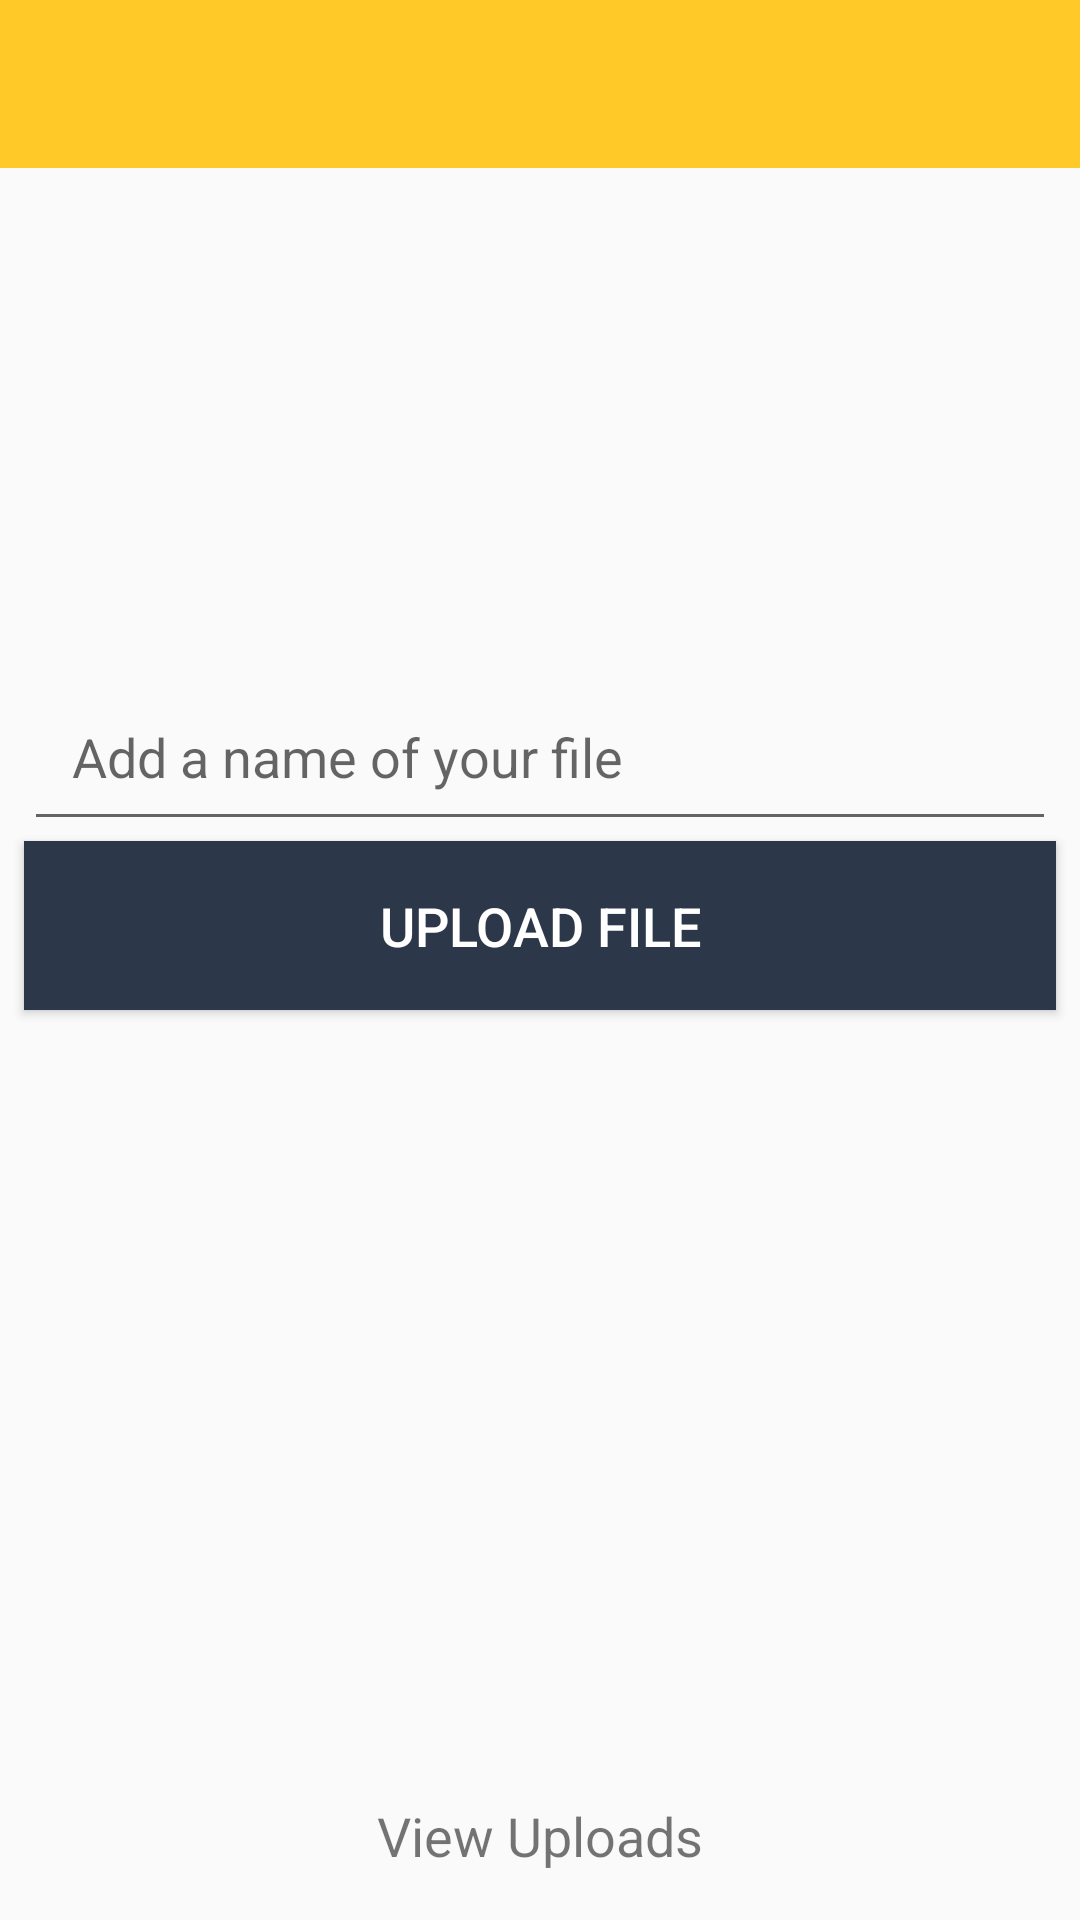

Here is an Android app screen rendered from its layout file. Give the layout XML and the strings, colors and styles it references.
<!-- AndroidManifest.xml: application theme AppTheme -->
<!-- res/layout/activity_new_file.xml -->
<?xml version="1.0" encoding="utf-8"?>
<android.support.constraint.ConstraintLayout xmlns:android="http://schemas.android.com/apk/res/android"
    xmlns:app="http://schemas.android.com/apk/res-auto"
    xmlns:tools="http://schemas.android.com/tools"
    android:layout_width="match_parent"
    android:layout_height="match_parent"
    tools:context=".NewFileActivity">

    <android.support.v7.widget.Toolbar
        android:id="@+id/new_file_toolbar"
        android:layout_width="match_parent"
        android:layout_height="wrap_content"
        android:background="@color/colorPrimary"
        app:layout_constraintEnd_toEndOf="parent"
        app:layout_constraintHorizontal_bias="0.0"
        app:layout_constraintStart_toStartOf="parent"
        app:layout_constraintTop_toTopOf="parent"></android.support.v7.widget.Toolbar>

    <EditText
        android:id="@+id/editTextFileName"
        android:layout_width="0dp"
        android:layout_height="wrap_content"
        android:layout_marginEnd="8dp"
        android:layout_marginLeft="8dp"
        android:layout_marginRight="8dp"
        android:layout_marginStart="8dp"
        android:layout_marginTop="168dp"
        android:ems="10"
        android:hint="@string/upload_file_rename_hint"
        android:inputType="textPersonName"
        android:padding="16dp"
        app:layout_constraintEnd_toEndOf="parent"
        app:layout_constraintHorizontal_bias="0.0"
        app:layout_constraintStart_toStartOf="parent"
        app:layout_constraintTop_toBottomOf="@+id/new_file_toolbar" />

    <Button
        android:id="@+id/buttonUploadFile"
        android:layout_width="0dp"
        android:layout_height="wrap_content"
        android:layout_marginEnd="8dp"
        android:layout_marginLeft="8dp"
        android:layout_marginRight="8dp"
        android:layout_marginStart="8dp"
        android:background="@color/colorAccent"
        android:padding="16dp"
        android:text="@string/new_file_post_btn"
        android:textColor="@android:color/white"
        android:textSize="18sp"
        app:layout_constraintEnd_toEndOf="parent"
        app:layout_constraintHorizontal_bias="0.0"
        app:layout_constraintStart_toStartOf="parent"
        app:layout_constraintTop_toBottomOf="@+id/editTextFileName" />

    <ProgressBar
        android:id="@+id/progressbar"
        style="?android:attr/progressBarStyleHorizontal"
        android:layout_width="103dp"
        android:layout_height="96dp"
        android:visibility="gone"
        app:layout_constraintEnd_toEndOf="parent"
        app:layout_constraintStart_toStartOf="parent"
        app:layout_constraintTop_toBottomOf="@+id/new_file_toolbar" />

    <TextView
        android:id="@+id/textViewStatus"
        android:layout_width="0dp"
        android:layout_height="wrap_content"
        android:layout_marginBottom="8dp"
        android:layout_marginEnd="8dp"
        android:layout_marginLeft="8dp"
        android:layout_marginRight="8dp"
        android:layout_marginStart="8dp"
        android:padding="8dp"
        android:gravity="center"
        android:textSize="18sp"
        app:layout_constraintBottom_toTopOf="@+id/textViewUploads"
        app:layout_constraintEnd_toEndOf="parent"
        app:layout_constraintHorizontal_bias="0.0"
        app:layout_constraintStart_toStartOf="parent" />

    <TextView
        android:id="@+id/textViewUploads"
        android:layout_width="0dp"
        android:layout_height="wrap_content"
        android:layout_marginBottom="8dp"
        android:layout_marginEnd="8dp"
        android:layout_marginLeft="8dp"
        android:layout_marginRight="8dp"
        android:layout_marginStart="8dp"
        android:padding="8dp"
        android:text="View Uploads"
        android:textSize="18sp"
        android:gravity="center"
        app:layout_constraintBottom_toBottomOf="parent"
        app:layout_constraintEnd_toEndOf="parent"
        app:layout_constraintStart_toStartOf="parent" />

</android.support.constraint.ConstraintLayout>
<!-- resources referenced by this layout -->
<resources>
  <color name="colorAccent">#2c384a</color>
  <color name="colorPrimary">#ffca28</color>
  <string name="new_file_post_btn">Upload File</string>
  <string name="upload_file_rename_hint">Add a name of your file</string>
  <style name="AppTheme" parent="Theme.AppCompat.Light.NoActionBar">
          
          <item name="colorPrimary">@color/colorPrimary</item>
          <item name="colorPrimaryDark">@color/colorPrimaryDark</item>
          <item name="colorAccent">@color/colorAccent</item>
      </style>
  <color name="colorPrimaryDark">#FFA000</color>
</resources>
